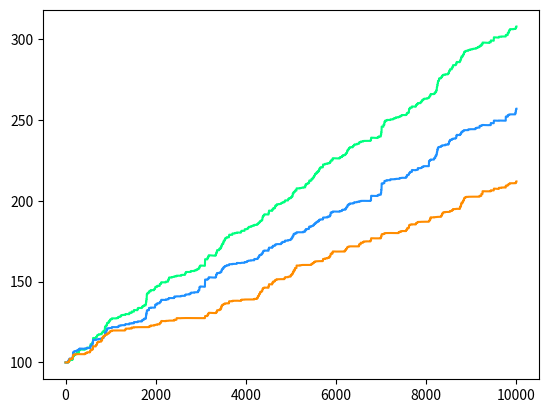
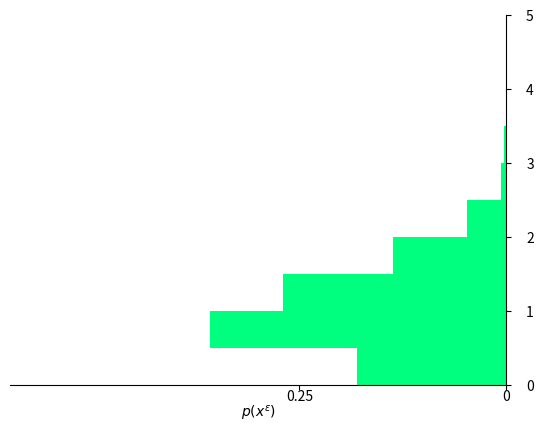
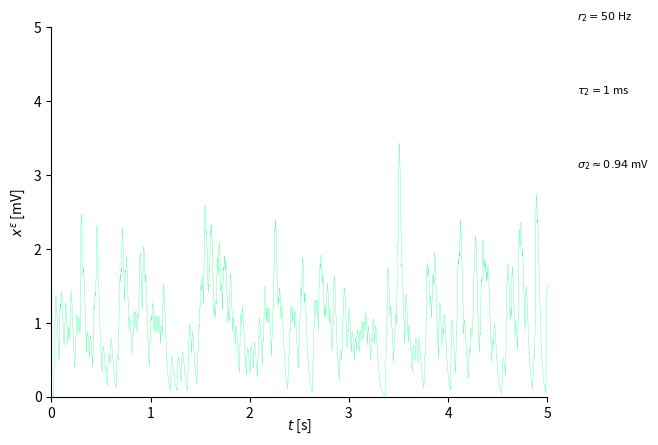
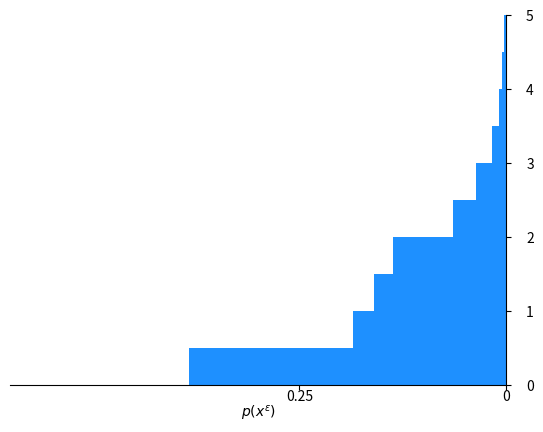
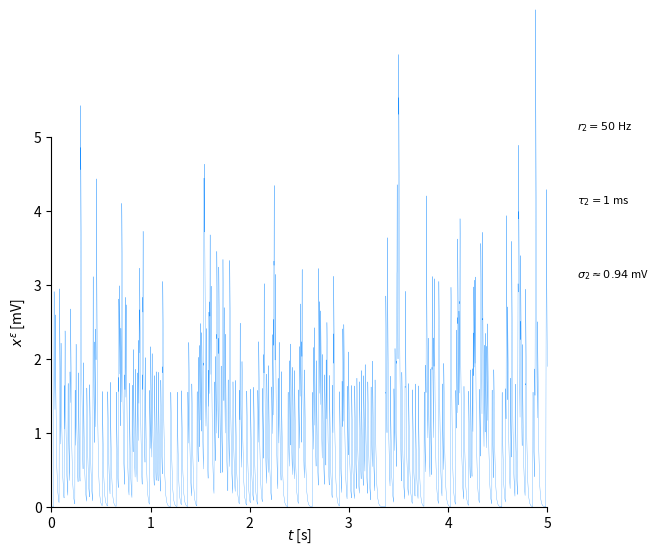
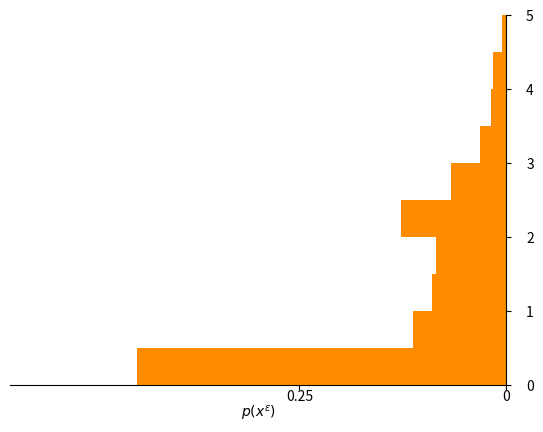
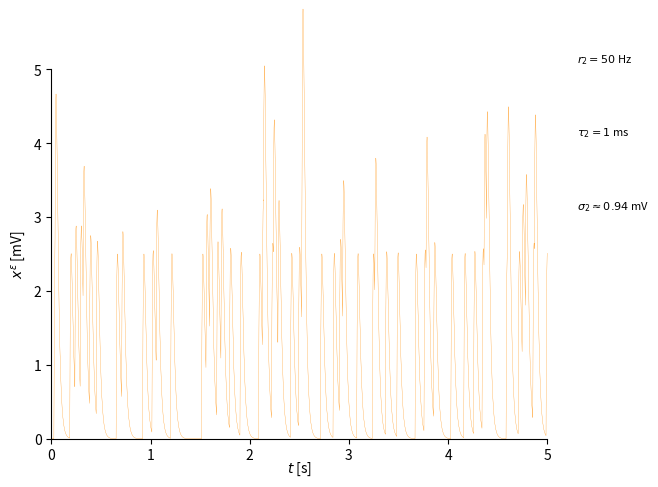
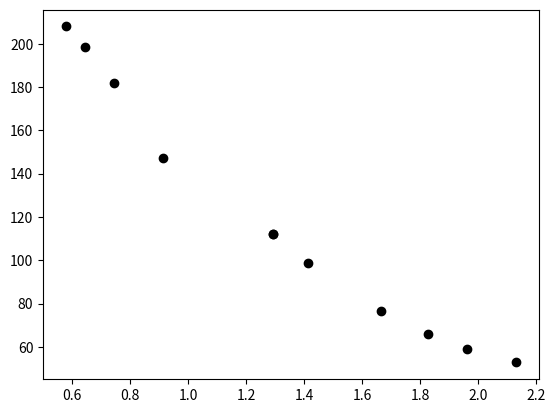

Write the Python code that produced these figures, in order.
# -*- coding: utf-8 -*-
"""
Created on Fri May 25 10:34:38 2018

@author: kreutzer

"""
import numpy as np
import matplotlib.pyplot as plt
import scipy.integrate as spig

###############################################################################
#parameter
###############################################################################
parameter={
    "taul":0.01,
    "dt":0.0005,
    "lr":0.0001,
    "threshold":10.,        #rest=-70, #center=-60 saturation around -50
    "slope":0.3,
    "maxfire":100.,
    "post_rate":80.,        #Poisson firing rate of teacher
    "learning_time":5.,
    "initial_weight":.01,
    "eps_0":1.
     }

np.save("time_params",parameter)

###############################################################################
#define transfer function and derivative
###############################################################################

def phi(u,**para):
              threshold=para.get("threshold")#threshold=center sigmoidal -resting_potential
              slope=para.get("slope")
                            
              if u>=0.:
                  return(1./(1.+np.exp(-slope*(u-threshold))))# careful! slope appears in g
              else:
                 return(np.exp(slope*(u-threshold))/(1.+np.exp(slope*(u-threshold))))
                 
           
def phiprime(u,**para):
      slope=para.get("slope")
      return(slope*phi(u,**para)*(1.-phi(u,**para)))

###############################################################################
#sample input spike train
###############################################################################
def init(**para):
    taul=para.get("taul")
    taus=para.get("taus")
    rate=para.get("rate")
    dt=para.get("dt")
    eps_0=para.get("eps_0")
    timesteps=int(para.get("learning_time")/dt)
    
    x=np.random.binomial(1,rate*dt,(timesteps,))
    xeps,xeps_pos,xeps_neg,post=np.zeros((4,timesteps))
    
    xeps_pos[0]=x[0]
    xeps_neg[0]=x[0]
            
    for time in np.arange(1,timesteps):
            xeps_pos[time]=xeps_pos[time-1]*np.exp(-dt/taul)+x[time]
            xeps_neg[time]=xeps_neg[time-1]*np.exp(-dt/taus)+x[time]
    
    xeps=eps_0/(taul-taus)*(xeps_pos-xeps_neg)           
    return(xeps)




###############################################################################
#calculate coefficients for learning rule
###############################################################################
def g(q,m,v,**para):             
        maxfire=para.get("maxfire")  
        slope=para.get("slope")
        
        c1=(1./(np.sqrt(2.*np.pi*v)))*spig.quad(lambda u: maxfire*(slope**2)*phi(u,**para)*((1.-phi(u,**para))**2)*np.exp(-0.5*((u-m)**2)/v),-np.inf,np.inf)[0]
        c2=(1./(np.sqrt(2.*np.pi*v)))*spig.quad(lambda u: maxfire*(slope**2)*phi(u,**para)*((1.-phi(u,**para))**2)*u*np.exp(-0.5*((u-m)**2)/v),-np.inf,np.inf)[0]
        c3=(1./(np.sqrt(2.*np.pi*v)))*spig.quad(lambda u: maxfire*(slope**2)*phi(u,**para)*((1.-phi(u,**para))**2)*(u**2)*np.exp(-0.5*((u-m)**2)/v),-np.inf,np.inf)[0]
        c2t=(c2-c1*m)/(v)
        c3t=(c3-c1*((m**2)+v)-2.*c2t*m*v)/(v**2)
        K1=1./(c1*(q+1)+c2t*m)
        K2=1./(c1+(c2t*m+c3t*v)-K1*(c1*m+c2t*v)*(c2t*q+c3t*m))
        

        g1=K1*K2*(-1./K2*c1+(c1*c2t*m+(c2t**2)*v)-(K1)*c1*((c1*c2t*m+v*c2t**2)*q+(c1*c3t*m+c2t*c3t*v)*m))

        g2=K1*K2*(-c2t/K2+(c1*c3t*m+c2t*c3t*v)*(1.-K1*m*c2t)-K1*c2t*(c1*c2t*m+v*c2t**2)*q)

        g3=K1*K2*((c1*c2t*q+c1*c3t*m)-c2t/K1)

        g4=K1*K2*(((c2t**2)*q+c2t*c3t*m)-c3t/K1)
        coefficients={"gamma_s":1/c1,"g1":g1,"g2":g2,"g3":g3,"g4":g4}
        return(coefficients)
        


###############################################################################
#learning rule
###############################################################################
def ngradient(**para):
    np.random.seed(999)
    
    learning_time=para.get("learning_time")
    dt=para.get("dt")   
    timesteps=int(learning_time/dt)
    taul=para.get("taul")
    taus=para.get("taus")
    eps_0=para.get("eps_0")
    
    rate=para.get("rate")
    post_rate=para.get("post_rate")
    fac=(1./((taul-taus)))
    intepsquad=(fac**2)*(taul/2-(2/(1/taul+1/taus))+taus/2)

    lr=para.get("lr")
    maxfire=para.get("maxfire")
    
    usp=init(**para)  
    weight=np.zeros(timesteps,)
  
    weight[0]=para["initial_weight"]
        
    q=rate/intepsquad
    m=np.sum(weight)*eps_0*rate
    v=(eps_0**2)*intepsquad*(np.sum(np.square(weight))*rate)
    gcoeff=g(q,m,v,**para)
    
        
    post=np.random.binomial(1,post_rate*dt,(timesteps,)) #teacher spike train
    
    
        
    for timestep in range(timesteps-1):
        
        #membrane potential and total input
        V=np.dot(weight[timestep],usp[timestep])
        xtot=np.sum(usp[timestep])
    
        #coefficients
        gamma_u=-(1./(eps_0*intepsquad)*xtot*gcoeff["g1"]+V*gcoeff["g3"])*1./(eps_0*intepsquad)
        gamma_w=(1./(eps_0*intepsquad)*xtot*gcoeff["g2"]+V*gcoeff["g4"])
        
        #update stimulated synapses
        weight[timestep+1]=weight[timestep]+lr*((post[timestep]-maxfire*phi(V,**para)*dt)*phiprime(V,**para)/phi(V,**para)\
        *gcoeff["gamma_s"]*(usp[timestep]/(eps_0**2*intepsquad*rate)-gamma_u+gamma_w*weight[timestep]))
        
        
        
    return(weight,usp)

################################################################################
#histogram plot
###########################################################################
    
def plot_hist(ax,data_usp,color):
    
    ax.set_ylim([0.,5.])
    
         
    counts,bins,patches=ax.hist(data_usp,bins=np.arange(0.,10.,.5),log=0,orientation="horizontal",density=0.,rwidth=1.,color=color)
    ax.set_xlim([0.,np.sum(counts)*0.6])


    ax.set_xlim(ax.get_xlim()[::-1])
    ax.set_xticks([0.,np.sum(counts)/4.])
    xtickslabel=([0,0.25,])
    ax.set_xticklabels(xtickslabel)
   
    ax.spines['left'].set_position(('axes', 1.))
    ax.tick_params(axis="y",direction="in", pad=-20.)
    ax.tick_params(axis="x",direction="out", pad=-0.3)
   
    ax.get_xaxis().set_visible(True)
    ax.get_yaxis().set_visible(True)
    ax.spines['top'].set_visible(False)
    ax.spines['right'].set_visible(False)

    ax.get_xaxis().tick_bottom()
    ax.get_yaxis().tick_left()

    
    ax.set_xlabel(r'$p(x^{\epsilon})$',labelpad=0.)
    
       
    pass   


#######################################################################
#usp trace plot
######################################################################
    
def plot_usp_trace(ax,data,color,**para):
    ax.set_ylim([0.,5.])
    ax.set_xlim([0.,5.])
    

    ax.text(5.3,5.1,r"$r_2=50$ Hz",fontsize=8.)
    ax.text(5.3,4.1,r"$\tau_2=1$ ms",fontsize=8.)
    ax.text(5.3,3.1,r"$\sigma_2\approx 0.94$ mV",fontsize=8.)
    

    time=np.arange(0,para["learning_time"],para["dt"])
    
    ax.get_xaxis().set_visible(True)
    ax.get_yaxis().set_visible(True)
    ax.spines['top'].set_visible(False)
    ax.spines['right'].set_visible(False)

    ax.get_xaxis().tick_bottom()
    ax.get_yaxis().tick_left()

    ax.plot(time,data,color=color,linewidth=.2,clip_on=False)
    
    ax.set_xlabel(r'$t$ [s]',labelpad=-2.)
    ax.set_ylabel(r'$x^{\epsilon}$ [mV]')

    pass
######################################################
#high rate high taus
######################################################    
parameter["taus"]=0.02
parameter["rate"]=50.
parameter["eps_0"]=1./parameter["rate"]

hhweights,hhusp=ngradient(**parameter)
plt.figure(0)
plt.plot(hhweights/parameter["initial_weight"]*100., color="springgreen")
np.save("variance_hr_ht",hhweights)
np.save("usp_trace_hr_ht",hhusp)

plt.figure(1)
ax=plt.axes()
plot_hist(ax,hhusp,"springgreen")

plt.figure(2)
ax=plt.axes()
plot_usp_trace(ax,hhusp,"springgreen",**parameter)

######################################################
#high rate low taus
######################################################    
parameter["taus"]=0.001
parameter["rate"]=50.
parameter["eps_0"]=1./parameter["rate"]

hlweights,hlusp=ngradient(**parameter)
plt.figure(0)
plt.plot(hlweights/parameter["initial_weight"]*100.,color="dodgerblue")
np.save("variance_hr_lt",hlweights)
np.save("usp_trace_hr_lt",hlusp)

plt.figure(3)
ax=plt.axes()
plot_hist(ax,hlusp,"dodgerblue")

plt.figure(4)
ax=plt.axes()
plot_usp_trace(ax,hlusp,"dodgerblue",**parameter)



######################################################
#low rate high taus
######################################################    
parameter["taus"]=0.02
parameter["rate"]=10.
parameter["eps_0"]=1./parameter["rate"]
lhweights,lhusp=ngradient(**parameter)
plt.figure(0)
plt.plot(lhweights/parameter["initial_weight"]*100.,color="darkorange")
np.save("variance_lr_ht",lhweights)
np.save("usp_trace_lr_ht",lhusp)

plt.figure(5)
ax=plt.axes()
plot_hist(ax,lhusp,"darkorange")
plt.figure(6)
ax=plt.axes()
plot_usp_trace(ax,lhusp,"darkorange",**parameter)

######################################################
#summary plot varied tau
######################################################
parameter["rate"]=10.
parameter["eps_0"]=1./parameter["rate"]
wfinal=np.zeros(6)
usp_variance=np.zeros(6)
tau=(0.001,0.003,0.005,0.008,0.015,0.02)
for i,item in enumerate(tau):
    taus=item
    parameter["taus"]=taus
    fac=(1./((parameter["taul"]-parameter["taus"])))
    intepsquad=(fac**2)*(parameter["taul"]/2-(2/(1/parameter["taul"]+1/parameter["taus"]))+parameter["taus"]/2)
    usp_variance[i]=parameter["eps_0"]**2*intepsquad*parameter["rate"]
    wfinal[i]=ngradient(**parameter)[0][-1:]
wfinal=(wfinal/parameter["initial_weight"]-1.)*100.
plt.figure(7)
plt.scatter(np.sqrt(usp_variance),wfinal, color="black")
np.save("usp_variance_tvar", usp_variance)
np.save("wfinal_tvar",wfinal)
np.save("taus",tau)



######################################################
#summary plot varied rate
######################################################      

parameter["taus"]=0.02

wfinal=np.zeros(5)
usp_variance=np.zeros(5)
rates=(10.,20.,30.,40.,50.)
for i,item in enumerate(rates):
    rate=item
    parameter["rate"]=rate
    parameter["eps_0"]=1./parameter["rate"]
    fac=(1./((parameter["taul"]-parameter["taus"])))
    intepsquad=(fac**2)*(parameter["taul"]/2-(2/(1/parameter["taul"]+1/parameter["taus"]))+parameter["taus"]/2)
    usp_variance[i]=parameter["eps_0"]**2*intepsquad*parameter["rate"]
    wfinal[i]=ngradient(**parameter)[0][-1:]
wfinal=(wfinal/parameter["initial_weight"]-1.)*100.
plt.figure(7)
plt.scatter(np.sqrt(usp_variance),wfinal,color="black")
np.save("usp_variance_rvar", usp_variance)
np.save("wfinal_rvar",wfinal)
np.save("rates",rates)





